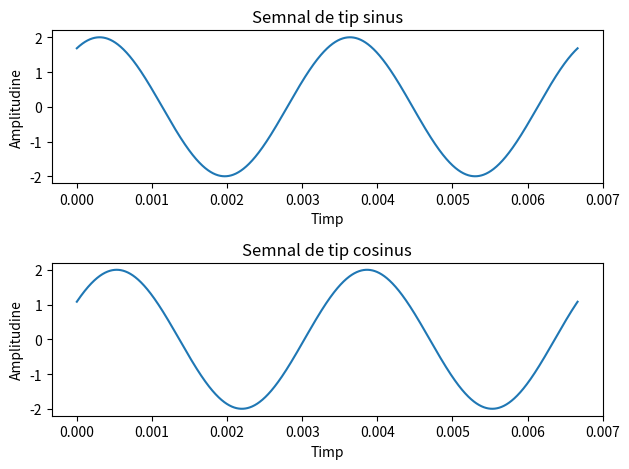

Here is the Python script that generated this plot:
import matplotlib.pyplot as plt
import numpy as np

fig, axs = plt.subplots(2, 1)

frequency = 300
amplitude = 2
phase = 1

nr_samples = 1600 
duration = 2.0 / frequency  
t = np.linspace(0.0, duration, nr_samples)

sin_signal = amplitude * np.sin(2 * np.pi * frequency * t + phase)
cos_signal = amplitude * np.cos(-2 * np.pi * frequency * t + phase)

axs[0].plot(t, sin_signal)
axs[0].set_title("Semnal de tip sinus")
axs[0].set_xlabel("Timp")
axs[0].set_ylabel("Amplitudine")

axs[1].plot(t, cos_signal)
axs[1].set_title("Semnal de tip cosinus")
axs[1].set_xlabel("Timp")
axs[1].set_ylabel("Amplitudine")

plt.tight_layout()
plt.savefig('ex1.pdf')
plt.show()